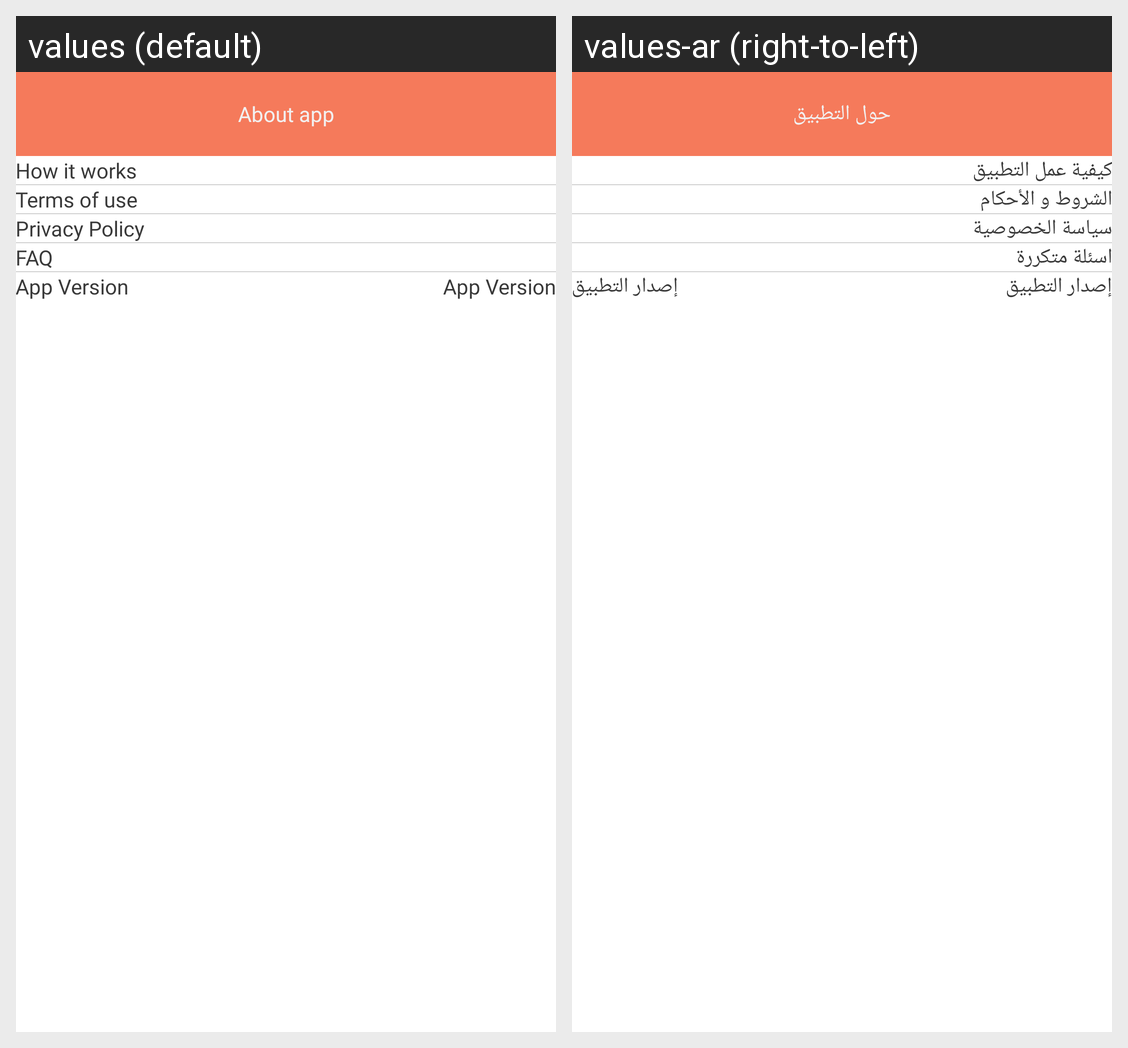

Strings drawn on this Android screen and how each of the app's shown locales translates them:
Android screen res/layout/activity_aboutapp.xml rendered under 2 locales, left to right: values (default), values-ar (right-to-left). Device: Nexus 5 (rendered at 1080×1920; each locale shown at half size, 540×960, under a caption strip naming it); theme AppTheme.
Strings drawn on this screen, with the default value and each locale's value (text and hints the layout hard-codes, and strings that could not be matched under every locale, appear in the picture but are not listed):

about_app
  values: About app
  values-ar: حول التطبيق

how_it_works
  values: How it works
  values-ar: كيفية عمل التطبيق

terms_of_use
  values: Terms of use
  values-ar: الشروط و الأحكام

privacy_policy
  values: Privacy Policy
  values-ar: سياسة الخصوصية

faq
  values: FAQ
  values-ar: اسئلة متكررة

app_version
  values: App Version
  values-ar: إصدار التطبيق
